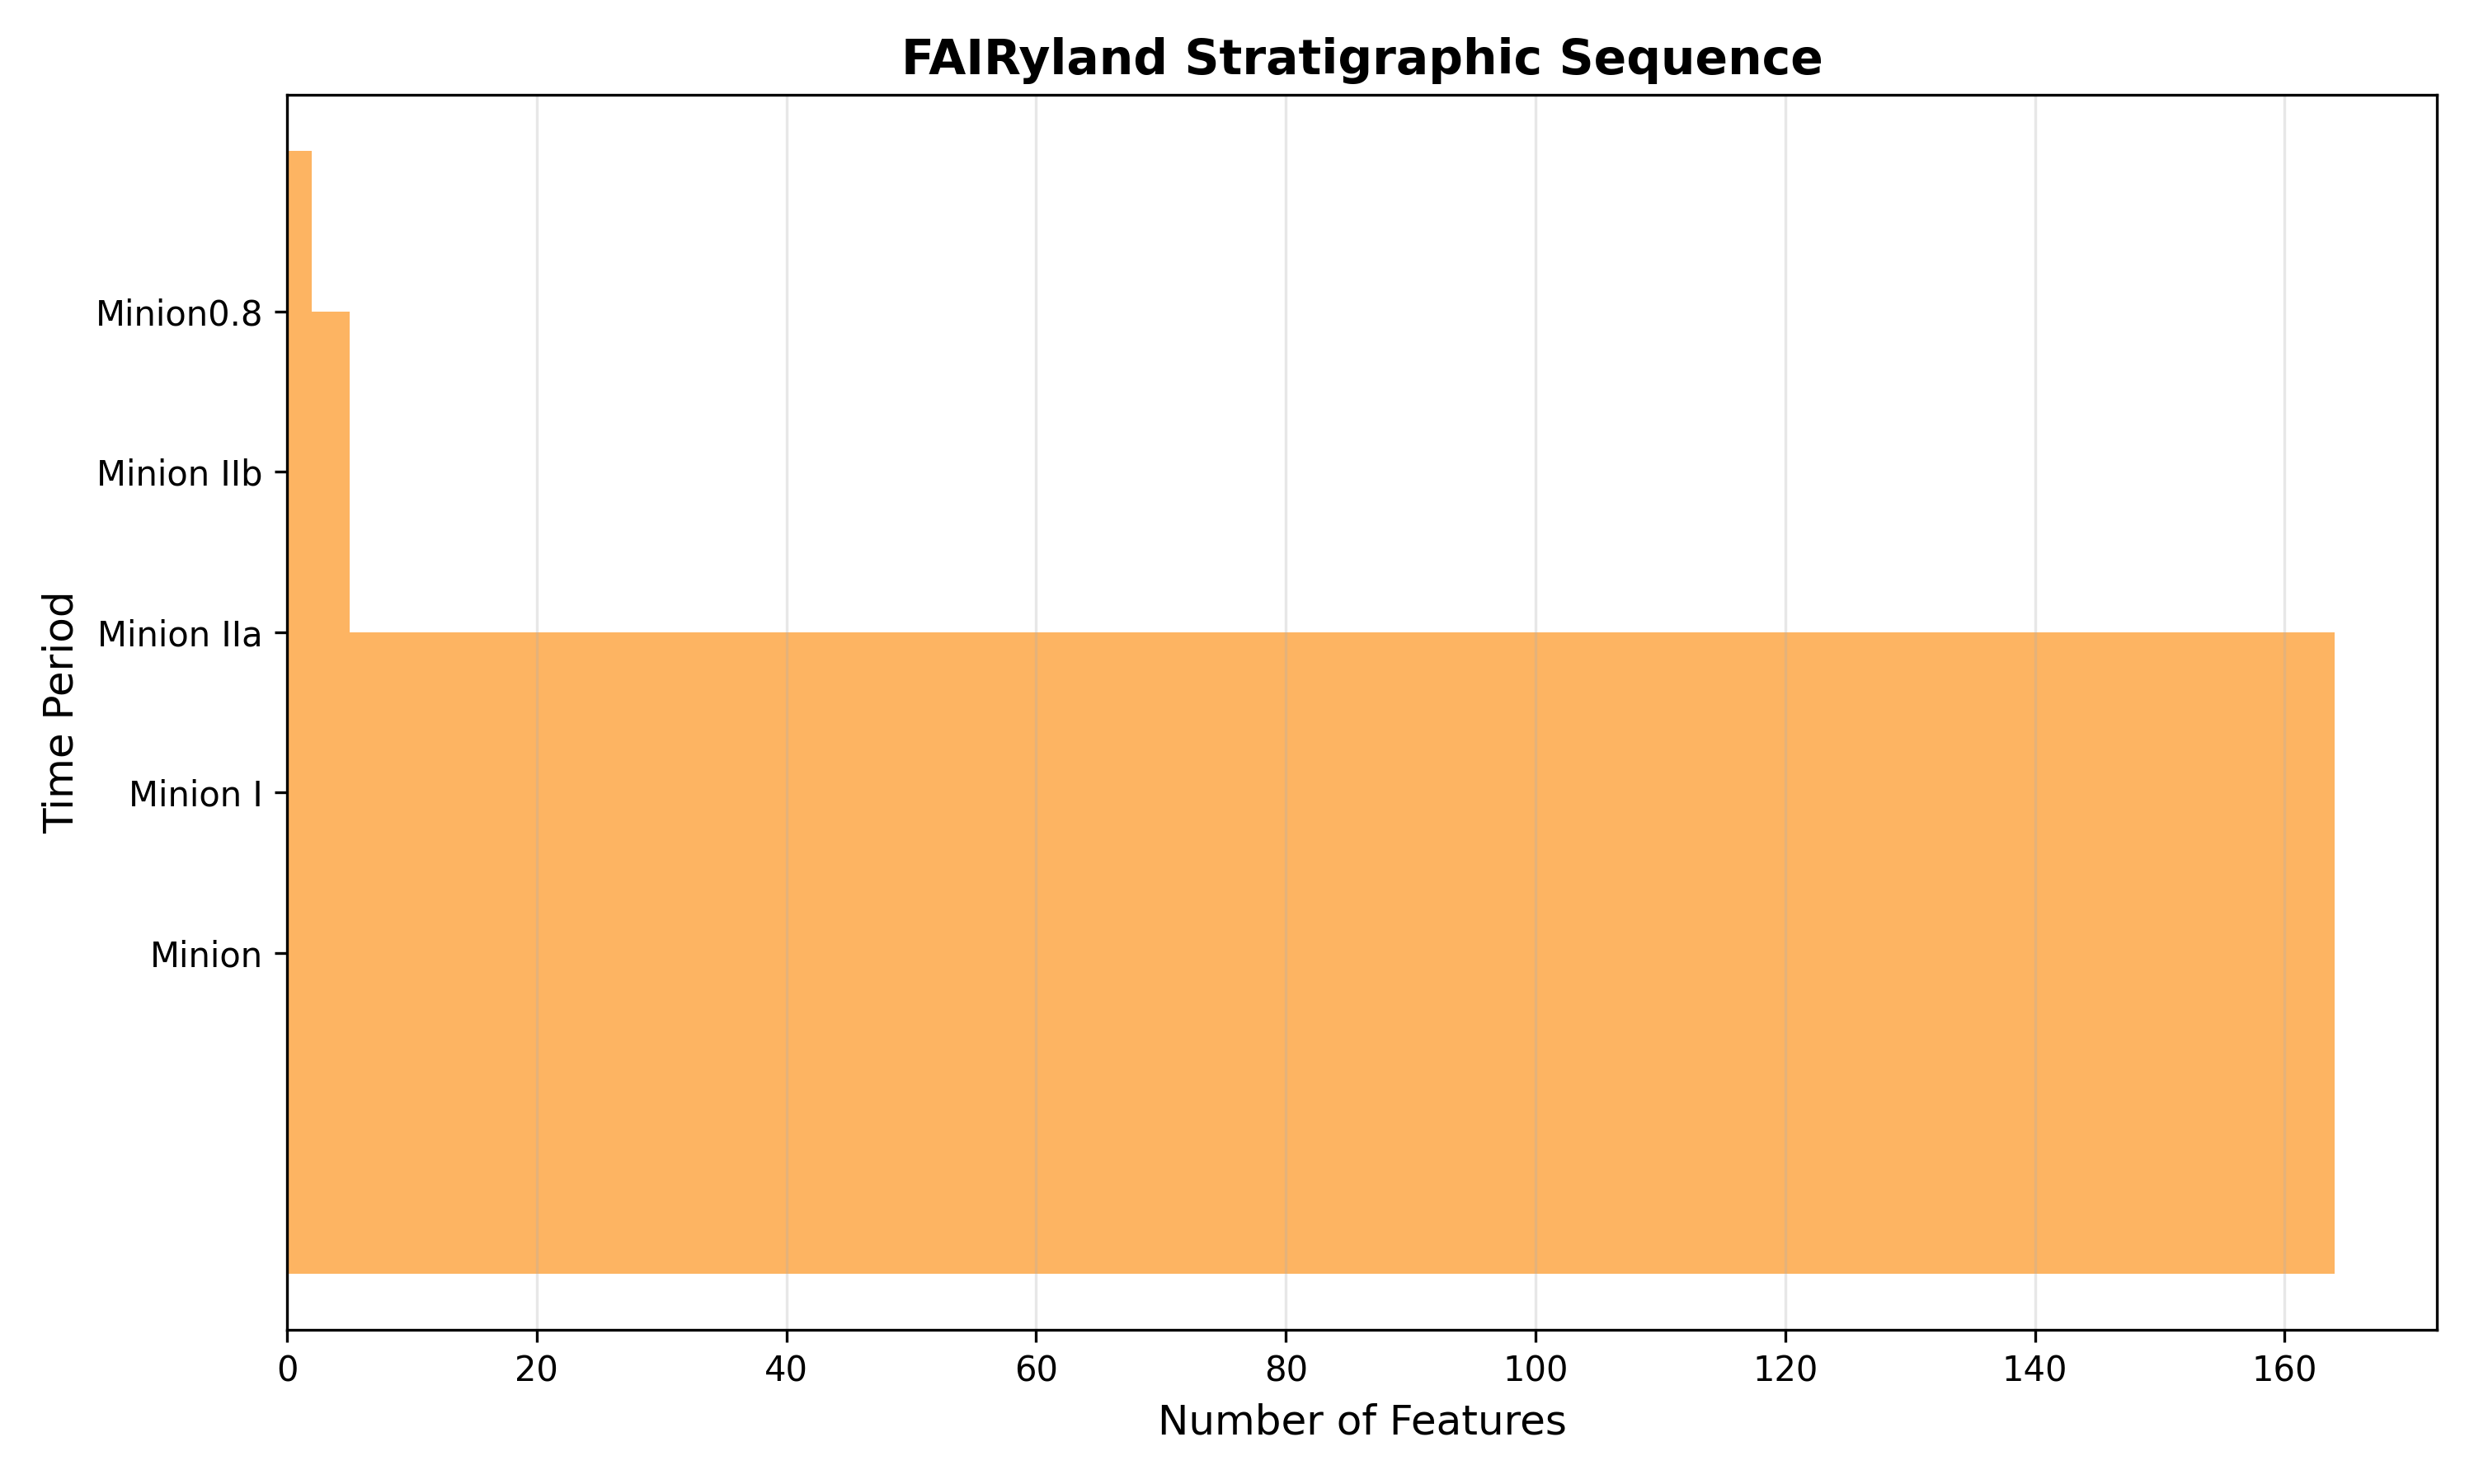

The table this chart was drawn from, first rows:
period, count
Minion, 164
Minion I, 1
Minion IIa, 5
Minion IIb, 2
